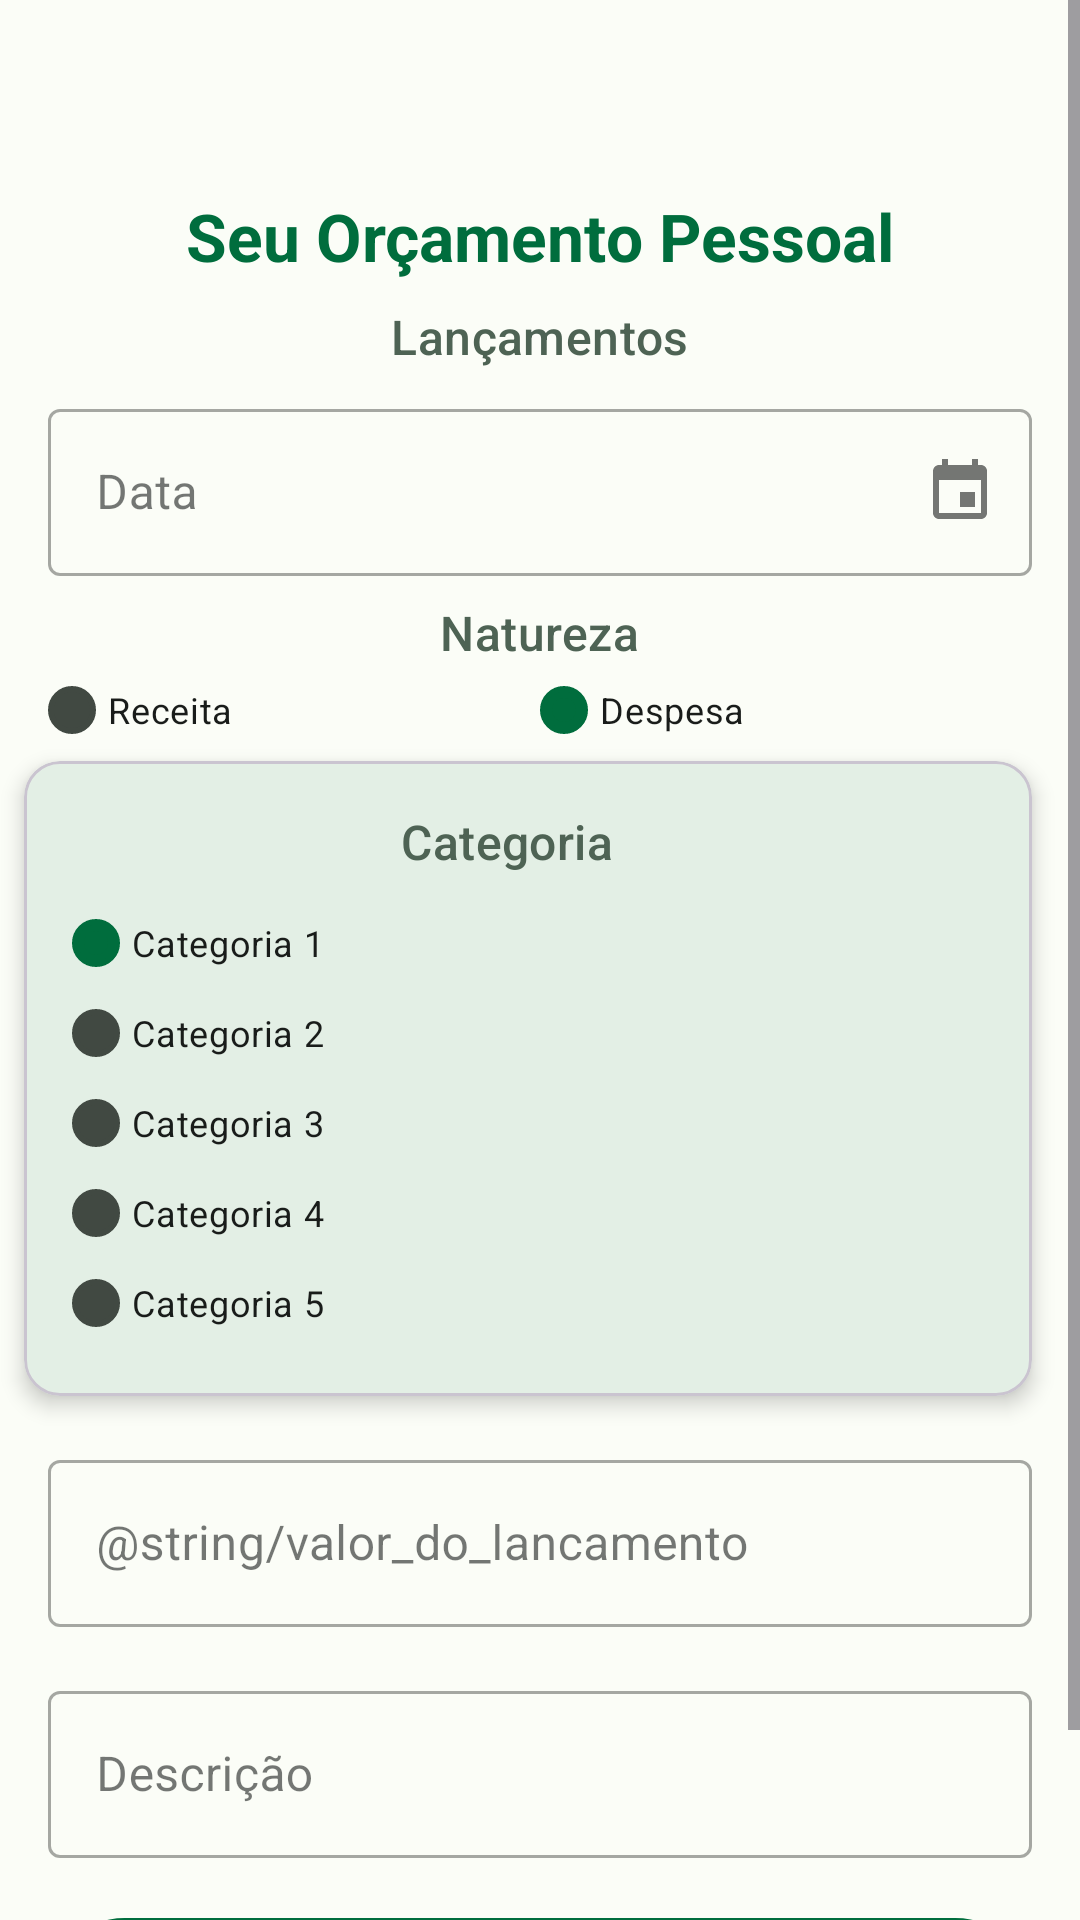

Android layout source for this screen:
<!-- AndroidManifest.xml: application theme Theme.Orca -->
<!-- res/layout/activity_lancamentos.xml -->
<?xml version="1.0" encoding="utf-8"?>
<ScrollView xmlns:android="http://schemas.android.com/apk/res/android"
    xmlns:app="http://schemas.android.com/apk/res-auto"
    xmlns:tools="http://schemas.android.com/tools"
    android:layout_width="match_parent"
    android:layout_height="match_parent"
    android:fillViewport="true">

    <androidx.constraintlayout.widget.ConstraintLayout
        android:layout_width="match_parent"
        android:layout_height="wrap_content"
        tools:context=".LancamentosActivity">

        <com.google.android.material.appbar.MaterialToolbar
            android:id="@+id/toolbarLancamentos"
            android:layout_width="0dp"
            android:layout_height="?attr/actionBarSize"
            android:background="?attr/colorSurface"
            app:layout_constraintEnd_toEndOf="parent"
            app:layout_constraintStart_toStartOf="parent"
            app:layout_constraintTop_toTopOf="parent"
            app:title=" " />

        
        <TextView
            android:id="@+id/textViewTitLancamentos"
            android:layout_width="wrap_content"
            android:layout_height="wrap_content"
            android:layout_marginTop="0dp"
            android:text="@string/textviewTitulo"
            android:textAppearance="?attr/textAppearanceTitleLarge"
            android:textColor="?attr/colorPrimary"
            app:layout_constraintEnd_toEndOf="parent"
            app:layout_constraintStart_toStartOf="parent"
            app:layout_constraintTop_toBottomOf="@id/toolbarLancamentos" />

        
        <TextView
            android:id="@+id/textTitulo2"
            style="@style/Label.Orca"
            android:layout_width="wrap_content"
            android:layout_height="wrap_content"
            android:layout_marginStart="16dp"
            android:layout_marginTop="8dp"
            android:layout_marginEnd="16dp"
            android:text="@string/textTitulo2"
            app:layout_constraintEnd_toEndOf="parent"
            app:layout_constraintStart_toStartOf="parent"
            app:layout_constraintTop_toBottomOf="@+id/textViewTitLancamentos" />

        <com.google.android.material.textfield.TextInputLayout
            android:id="@+id/textFieldDate"
            style="@style/Widget.MaterialComponents.TextInputLayout.OutlinedBox"
            android:layout_width="0dp"
            android:layout_height="wrap_content"
            android:layout_marginStart="16dp"
            android:layout_marginTop="8dp"
            android:layout_marginEnd="16dp"
            android:hint="@string/textViewData"
            app:endIconDrawable="@drawable/ic_calendar"
            app:endIconMode="custom"
            app:layout_constraintEnd_toEndOf="parent"
            app:layout_constraintStart_toStartOf="parent"
            app:layout_constraintTop_toBottomOf="@+id/textTitulo2">

            <com.google.android.material.textfield.TextInputEditText
                android:id="@+id/date_edit_text"
                android:layout_width="match_parent"
                android:layout_height="wrap_content"
                android:cursorVisible="false"
                android:focusable="false"
                android:inputType="none" />
        </com.google.android.material.textfield.TextInputLayout>

        
        <TextView
            android:id="@+id/textView4"
            style="@style/Label.Orca"
            android:layout_width="wrap_content"
            android:layout_height="wrap_content"
            android:layout_marginStart="16dp"
            android:layout_marginTop="8dp"
            android:layout_marginEnd="16dp"
            android:text="@string/textView4"
            app:layout_constraintEnd_toEndOf="parent"
            app:layout_constraintStart_toStartOf="parent"
            app:layout_constraintTop_toBottomOf="@+id/textFieldDate" />

        <RadioGroup
            android:id="@+id/radioGroupNatureza"
            android:layout_width="0dp"
            android:layout_height="wrap_content"
            android:layout_marginStart="16dp"
            android:layout_marginEnd="16dp"
            android:checkedButton="@id/radioBtnDespesa"
            android:gravity="center"
            android:orientation="horizontal"
            app:layout_constraintEnd_toEndOf="parent"
            app:layout_constraintStart_toStartOf="parent"
            app:layout_constraintTop_toBottomOf="@+id/textView4">

            <RadioButton
                android:id="@+id/radioBtnReceita"
                style="@style/RadioButton.Orca"
                android:layout_width="0dp"
                android:layout_height="wrap_content"
                android:layout_weight="1"
                android:text="@string/radioBtnReceita" />

            <RadioButton
                android:id="@+id/radioBtnDespesa"
                style="@style/RadioButton.Orca"
                android:layout_width="0dp"
                android:layout_height="wrap_content"
                android:layout_weight="1"
                android:text="@string/radioBtnDespesa" />
        </RadioGroup>

        <com.google.android.material.card.MaterialCardView
            android:id="@+id/cardCategorias"
            android:layout_width="0dp"
            android:layout_height="wrap_content"
            android:layout_marginStart="8dp"
            android:layout_marginTop="2dp"
            android:layout_marginEnd="16dp"
            app:cardElevation="4dp"
            app:layout_constraintEnd_toEndOf="parent"
            app:layout_constraintStart_toStartOf="parent"
            app:layout_constraintTop_toBottomOf="@+id/radioGroupNatureza">

            <androidx.constraintlayout.widget.ConstraintLayout
                android:layout_width="match_parent"
                android:layout_height="wrap_content"
                android:padding="16dp">

                <TextView
                    android:id="@+id/textView5"
                    style="@style/Label.Orca"
                    android:layout_width="wrap_content"
                    android:layout_height="wrap_content"
                    android:layout_marginStart="2dp"
                    android:layout_marginEnd="16dp"
                    android:text="@string/textView5"
                    app:layout_constraintEnd_toEndOf="parent"
                    app:layout_constraintStart_toStartOf="parent"
                    app:layout_constraintTop_toTopOf="parent" />


                <RadioGroup
                    android:id="@+id/radioGroupCategoria"
                    android:layout_width="0dp"
                    android:layout_height="wrap_content"
                    android:layout_marginTop="8dp"

                    android:checkedButton="@id/radioBtnCategoria1"
                    android:orientation="vertical"
                    app:layout_constraintEnd_toEndOf="parent"
                    app:layout_constraintStart_toStartOf="parent"
                    app:layout_constraintTop_toBottomOf="@+id/textView5">

                    
                    <RadioButton
                        android:id="@+id/radioBtnCategoria1"
                        style="@style/RadioButton.Orca"
                        android:layout_width="wrap_content"
                        android:layout_height="wrap_content"
                        android:text="@string/categoria_1" />

                    <RadioButton
                        android:id="@+id/radioBtnCategoria2"
                        style="@style/RadioButton.Orca"
                        android:layout_width="wrap_content"
                        android:layout_height="wrap_content"
                        android:text="@string/categoria_2" />

                    <RadioButton
                        android:id="@+id/radioBtnCategoria3"
                        style="@style/RadioButton.Orca"
                        android:layout_width="wrap_content"
                        android:layout_height="wrap_content"
                        android:text="@string/categoria_3" />

                    <RadioButton
                        android:id="@+id/radioBtnCategoria4"
                        style="@style/RadioButton.Orca"
                        android:layout_width="wrap_content"
                        android:layout_height="wrap_content"
                        android:text="@string/categoria_4" />

                    <RadioButton
                        android:id="@+id/radioBtnCategoria5"
                        style="@style/RadioButton.Orca"
                        android:layout_width="wrap_content"
                        android:layout_height="wrap_content"
                        android:text="@string/categoria_5" />
                </RadioGroup>

            </androidx.constraintlayout.widget.ConstraintLayout>

        </com.google.android.material.card.MaterialCardView>

        <com.google.android.material.textfield.TextInputLayout
            android:id="@+id/textFieldValor"
            style="@style/Widget.MaterialComponents.TextInputLayout.OutlinedBox"
            android:layout_width="0dp"
            android:layout_height="wrap_content"
            android:layout_marginStart="16dp"
            android:layout_marginTop="16dp"
            android:layout_marginEnd="16dp"
            android:hint="@string/valor_do_lancamento"
            app:layout_constraintEnd_toEndOf="parent"
            app:layout_constraintStart_toStartOf="parent"
            app:layout_constraintTop_toBottomOf="@id/cardCategorias"

            app:prefixTextColor="?attr/colorOnSurface">

            <com.google.android.material.textfield.TextInputEditText
                android:id="@+id/editTextValor"
                android:layout_width="match_parent"
                android:layout_height="wrap_content"
                android:inputType="numberDecimal" />

        </com.google.android.material.textfield.TextInputLayout>

        <com.google.android.material.textfield.TextInputLayout
            android:id="@+id/textFieldDescricao"
            style="@style/Widget.MaterialComponents.TextInputLayout.OutlinedBox"
            android:layout_width="0dp"
            android:layout_height="wrap_content"
            android:layout_marginStart="16dp"
            android:layout_marginTop="16dp"
            android:layout_marginEnd="16dp"
            android:hint="@string/textView6"
            app:layout_constraintEnd_toEndOf="parent"
            app:layout_constraintStart_toStartOf="parent"
            app:layout_constraintTop_toBottomOf="@id/textFieldValor">

            <com.google.android.material.textfield.TextInputEditText
                android:id="@+id/editTextDescricao"
                android:layout_width="match_parent"
                android:layout_height="wrap_content"
                android:inputType="text"
                android:maxLines="1" />

        </com.google.android.material.textfield.TextInputLayout>

        
        <com.google.android.material.button.MaterialButton
            android:id="@+id/buttonSalvar"
            style="@style/Button.Orca"
            android:layout_width="0dp"
            android:layout_height="wrap_content"
            android:layout_margin="16dp"
            android:paddingVertical="12dp"
            android:text="@string/salvar_lancamento"
            app:layout_constraintBottom_toBottomOf="parent"
            app:layout_constraintEnd_toEndOf="parent"
            app:layout_constraintStart_toStartOf="parent"
            app:layout_constraintTop_toBottomOf="@+id/textFieldDescricao"
            app:layout_constraintVertical_bias="0.9" />

    </androidx.constraintlayout.widget.ConstraintLayout>
</ScrollView>
<!-- resources referenced by this layout -->
<resources>
  <!-- drawable ic_calendar (drawable) -->
  <?xml version="1.0" encoding="utf-8"?>
  <vector xmlns:android="http://schemas.android.com/apk/res/android"
      android:width="24dp"
      android:height="24dp"
      android:viewportWidth="24"
      android:viewportHeight="24"
      android:tint="?attr/colorOnSurface">
  
      <path
          android:fillColor="@android:color/white"
          android:pathData="M17,12h-5v5h5v-5zM16,1v2L8,3L8,1L6,1v2L5,3c-1.11,0 -1.99,0.9 -1.99,2L3,19c0,1.1 0.89,2 2,2h14c1.1,0 2,-0.9 2,-2L21,5c0,-1.1 -0.9,-2 -2,-2h-1L18,1h-2zM19,19L5,19L5,8h14v11z"/>
  
  </vector>
  <string name="categoria_1">Categoria 1</string>
  <string name="categoria_2">Categoria 2</string>
  <string name="categoria_3">Categoria 3</string>
  <string name="categoria_4">Categoria 4</string>
  <string name="categoria_5">Categoria 5</string>
  <string name="radioBtnDespesa">Despesa</string>
  <string name="radioBtnReceita">Receita</string>
  <string name="salvar_lancamento">Salvar Lançamento</string>
  <string name="textTitulo2">Lançamentos</string>
  <string name="textView4">Natureza</string>
  <string name="textView5">Categoria</string>
  <string name="textView6">Descrição</string>
  <string name="textViewData">Data</string>
  <string name="textviewTitulo">Seu Orçamento Pessoal</string>
  <style name="Button.Orca" parent="Widget.Material3.Button">
          
          <item name="android:textSize">20sp</item>
          <item name="android:textStyle">bold</item>
      </style>
  <style name="Label.Orca" parent="Widget.MaterialComponents.TextView">
          <item name="android:textAppearance">?attr/textAppearanceTitleMedium</item>
          <item name="android:textColor">?attr/colorSecondary</item>
      </style>
  <style name="RadioButton.Orca" parent="Widget.Material3.CompoundButton.RadioButton">
          
          <item name="android:textSize">12sp</item>
          <item name="android:textColor">?attr/colorOnSurface</item>
          <item name="android:paddingStart">4dp</item>
          <item name="android:paddingEnd">4dp</item>
          <item name="android:button">@drawable/custom_radio_indicator</item>
          <item name="android:minHeight">30dp</item>
  
      </style>
  <color name="md_theme_light_primary">#006D3D</color>
  <color name="md_theme_light_onPrimary">#FFFFFF</color>
  <color name="md_theme_light_primaryContainer">#96F7B7</color>
  <color name="md_theme_light_onPrimaryContainer">#00210E</color>
  <color name="md_theme_light_secondary">#4E6354</color>
  <color name="md_theme_light_onSecondary">#FFFFFF</color>
  <color name="md_theme_light_secondaryContainer">#D1E8D5</color>
  <color name="md_theme_light_onSecondaryContainer">#0B1F13</color>
  <color name="md_theme_light_tertiary">#3C6472</color>
  <color name="md_theme_light_onTertiary">#FFFFFF</color>
  <color name="md_theme_light_tertiaryContainer">#C0E9F9</color>
  <color name="md_theme_light_onTertiaryContainer">#001F28</color>
  <color name="md_theme_light_error">#BA1A1A</color>
  <color name="md_theme_light_onError">#FFFFFF</color>
  <color name="md_theme_light_errorContainer">#FFDAD6</color>
  <color name="md_theme_light_onErrorContainer">#410002</color>
  <color name="md_theme_light_background">#FBFDF7</color>
  <color name="md_theme_light_onBackground">#191C1A</color>
  <color name="md_theme_light_surface">#FBFDF7</color>
  <color name="md_theme_light_onSurface">#191C1A</color>
  <color name="md_theme_light_surfaceVariant">#DDE5DB</color>
  <color name="md_theme_light_onSurfaceVariant">#414942</color>
  <color name="md_theme_light_surfaceContainerHighest">#E2E3DE</color>
  <color name="md_theme_light_outline">#717972</color>
  <style name="My.textAppearanceTitleLarge" parent="TextAppearance.Material3.TitleLarge">
          <item name="android:textSize">22sp</item>
          <item name="android:textStyle">bold</item>
      </style>
  <style name="My.textAppearanceTitleMedium" parent="TextAppearance.Material3.TitleMedium">
          <item name="android:textSize">16sp</item>
      </style>
</resources>
